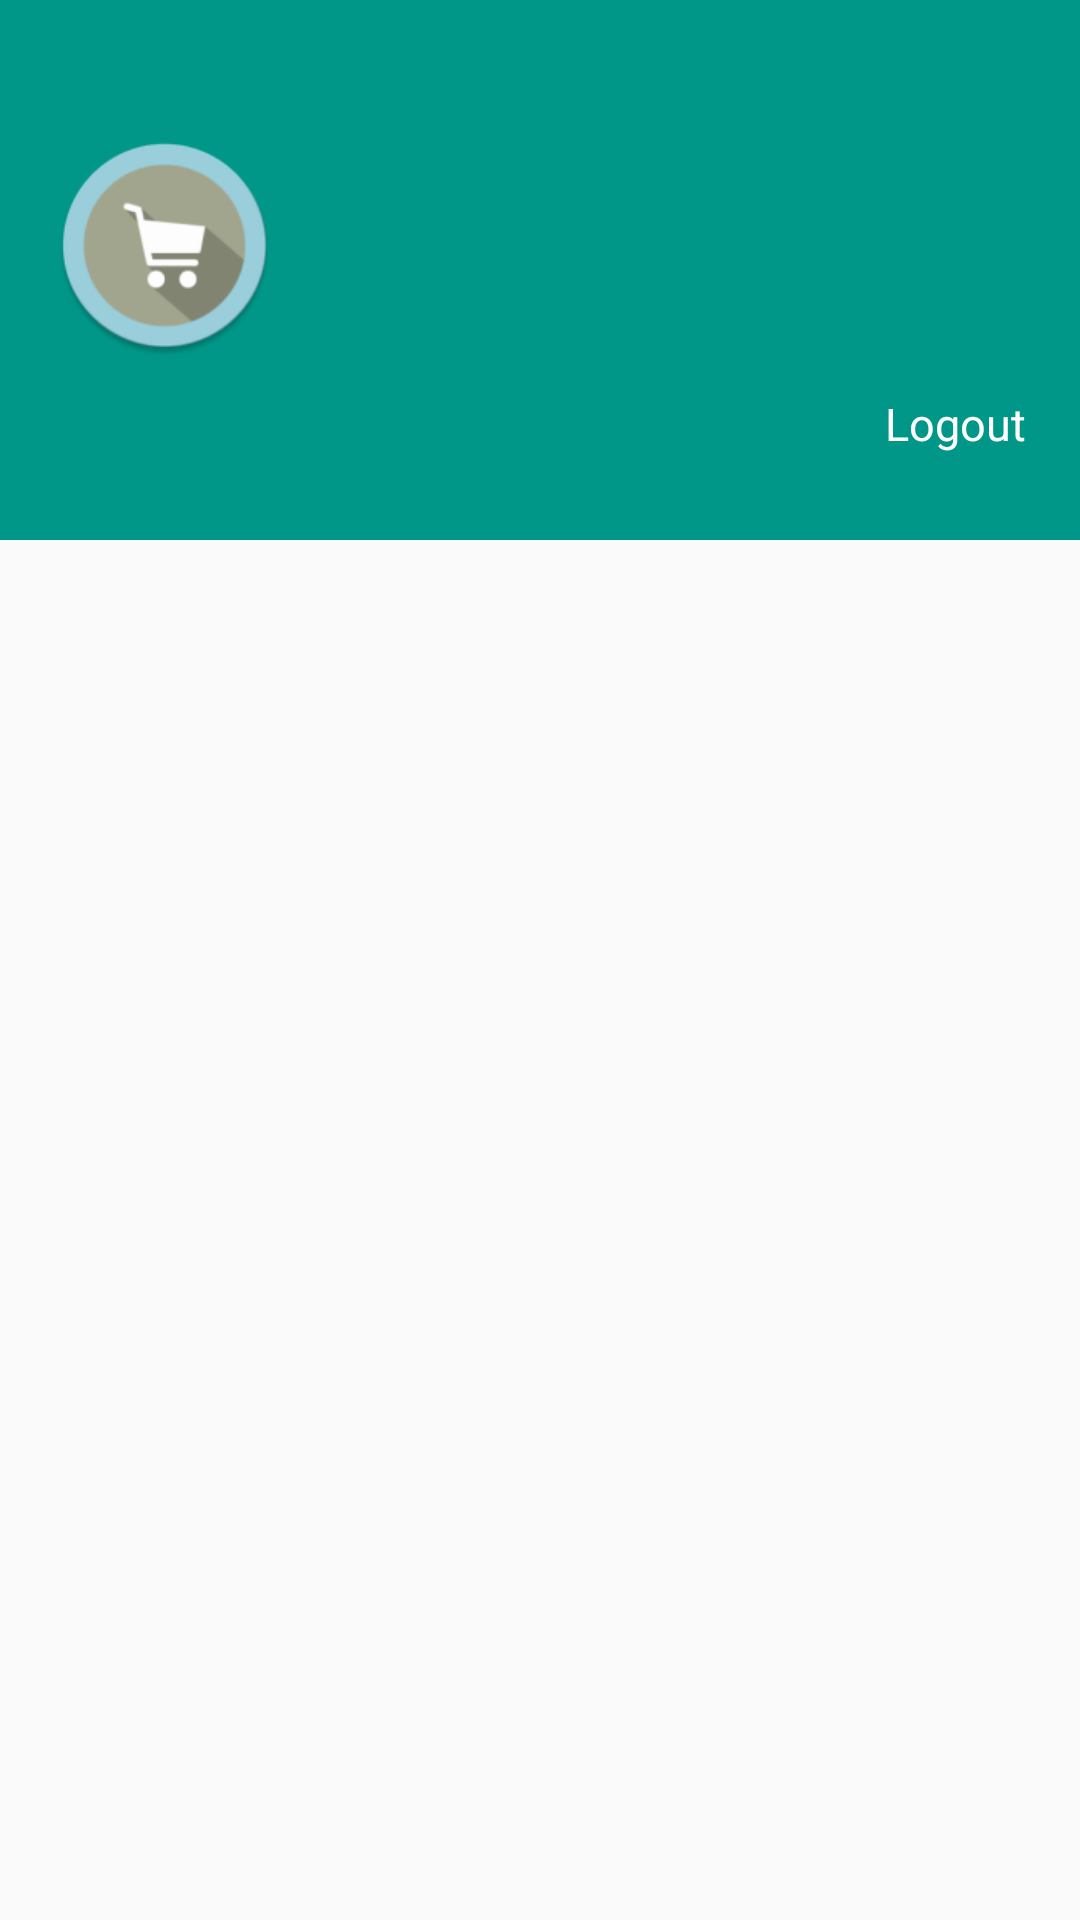

Here is an Android app screen rendered from its layout file. Give the layout XML and the strings, colors and styles it references.
<!-- AndroidManifest.xml: application theme AppTheme -->
<!-- res/layout/header_menu.xml -->
<?xml version="1.0" encoding="utf-8"?>
<androidx.constraintlayout.widget.ConstraintLayout
    xmlns:android="http://schemas.android.com/apk/res/android"
    xmlns:app="http://schemas.android.com/apk/res-auto"
    xmlns:tools="http://schemas.android.com/tools"
    android:layout_width="match_parent"
    android:layout_height="wrap_content"
    android:gravity="bottom"
    android:orientation="vertical"
    android:theme="@style/ThemeOverlay.AppCompat.Dark">

    <androidx.constraintlayout.widget.ConstraintLayout
        android:layout_width="0dp"
        android:layout_height="0dp"
        android:background="#009688"
        app:layout_constraintDimensionRatio="2:1"
        app:layout_constraintTop_toTopOf="parent"
        app:layout_constraintStart_toStartOf="parent"
        app:layout_constraintEnd_toEndOf="parent">

        <androidx.constraintlayout.widget.Guideline
            android:id="@+id/margin_start_percentage"
            android:layout_width="1dp"
            android:layout_height="wrap_content"
            android:orientation="vertical"
            app:layout_constraintGuide_percent="0.05" />

        <androidx.constraintlayout.widget.Guideline
            android:id="@+id/margin_end_percentage"
            android:layout_width="1dp"
            android:layout_height="wrap_content"
            android:orientation="vertical"
            app:layout_constraintGuide_percent="0.95" />

        <androidx.constraintlayout.widget.Guideline
            android:id="@+id/margin_top_percentage"
            android:layout_width="1dp"
            android:layout_height="wrap_content"
            android:orientation="horizontal"
            app:layout_constraintGuide_percent="0.25" />

        <androidx.constraintlayout.widget.Guideline
            android:id="@+id/gl_image_bottom"
            android:layout_width="1dp"
            android:layout_height="wrap_content"
            android:orientation="horizontal"
            app:layout_constraintGuide_percent="0.659136546184739" />

        <androidx.constraintlayout.widget.Guideline
            android:id="@+id/gl_text_bottom"
            android:layout_width="1dp"
            android:layout_height="wrap_content"
            android:orientation="horizontal"
            app:layout_constraintGuide_percent="0.840863453815261" />

        <ImageView
            android:id="@+id/iv_dashboardHeader_profilePicture"
            android:layout_width="0dp"
            android:layout_height="0dp"
            android:contentDescription="Profile Image"
            android:src="@mipmap/ic_launcher_round"
            app:layout_constraintDimensionRatio="1:1"
            app:layout_constraintTop_toTopOf="@id/margin_top_percentage"
            app:layout_constraintStart_toStartOf="@id/margin_start_percentage"
            app:layout_constraintBottom_toBottomOf="@id/gl_image_bottom"/>

        <TextView
            android:id="@+id/tv_dashboardHeader_profileName"
            android:layout_width="0dp"
            android:layout_height="wrap_content"
            android:gravity="center_vertical"
            android:maxLines="2"
            android:textColor="#FFF"
            android:textSize="22sp"
            app:layout_constraintStart_toStartOf="@id/margin_start_percentage"
            app:layout_constraintBottom_toBottomOf="@id/gl_text_bottom"
            tools:text="Joanna Smith"/>

        <ImageView
            android:id="@+id/iv_logout"
            android:layout_width="0dp"
            android:layout_height="0dp"
            android:layout_marginEnd="8dp"
            android:contentDescription="Logout Image"
            android:src="@drawable/ic_launcher_background"
            app:layout_constraintDimensionRatio="1:1"
            app:layout_constraintTop_toTopOf="@+id/tv_dashboardHeader_profileName"
            app:layout_constraintEnd_toStartOf="@id/tv_logout"
            app:layout_constraintBottom_toBottomOf="@+id/tv_dashboardHeader_profileName"
            android:layout_marginRight="1dp" />

        <TextView
            android:id="@+id/tv_logout"
            android:layout_width="wrap_content"
            android:layout_height="0dp"
            android:ellipsize="end"
            android:gravity="center"
            android:maxLines="1"
            android:textColor="#FFF"
            android:textSize="15sp"
            android:text="Logout"
            app:layout_constraintEnd_toEndOf="@id/margin_end_percentage"
            app:layout_constraintBottom_toBottomOf="@id/gl_text_bottom"/>

    </androidx.constraintlayout.widget.ConstraintLayout>


</androidx.constraintlayout.widget.ConstraintLayout>
<!-- resources referenced by this layout -->
<resources>
  <!-- mipmap ic_launcher_round: png bitmap (mipmap-hdpi, 4158 bytes) -->
  <style name="AppTheme" parent="Theme.AppCompat.Light.NoActionBar">
          
          <item name="colorPrimary">#92BFBB</item>
          <item name="colorPrimaryDark">@color/colorPrimaryDark</item>
          <item name="colorAccent">@color/colorAccent</item>
          <item name="android:windowDisablePreview">true</item>
      </style>
  <color name="colorPrimaryDark">#009688</color>
  <color name="colorAccent">#03DAC5</color>
</resources>
